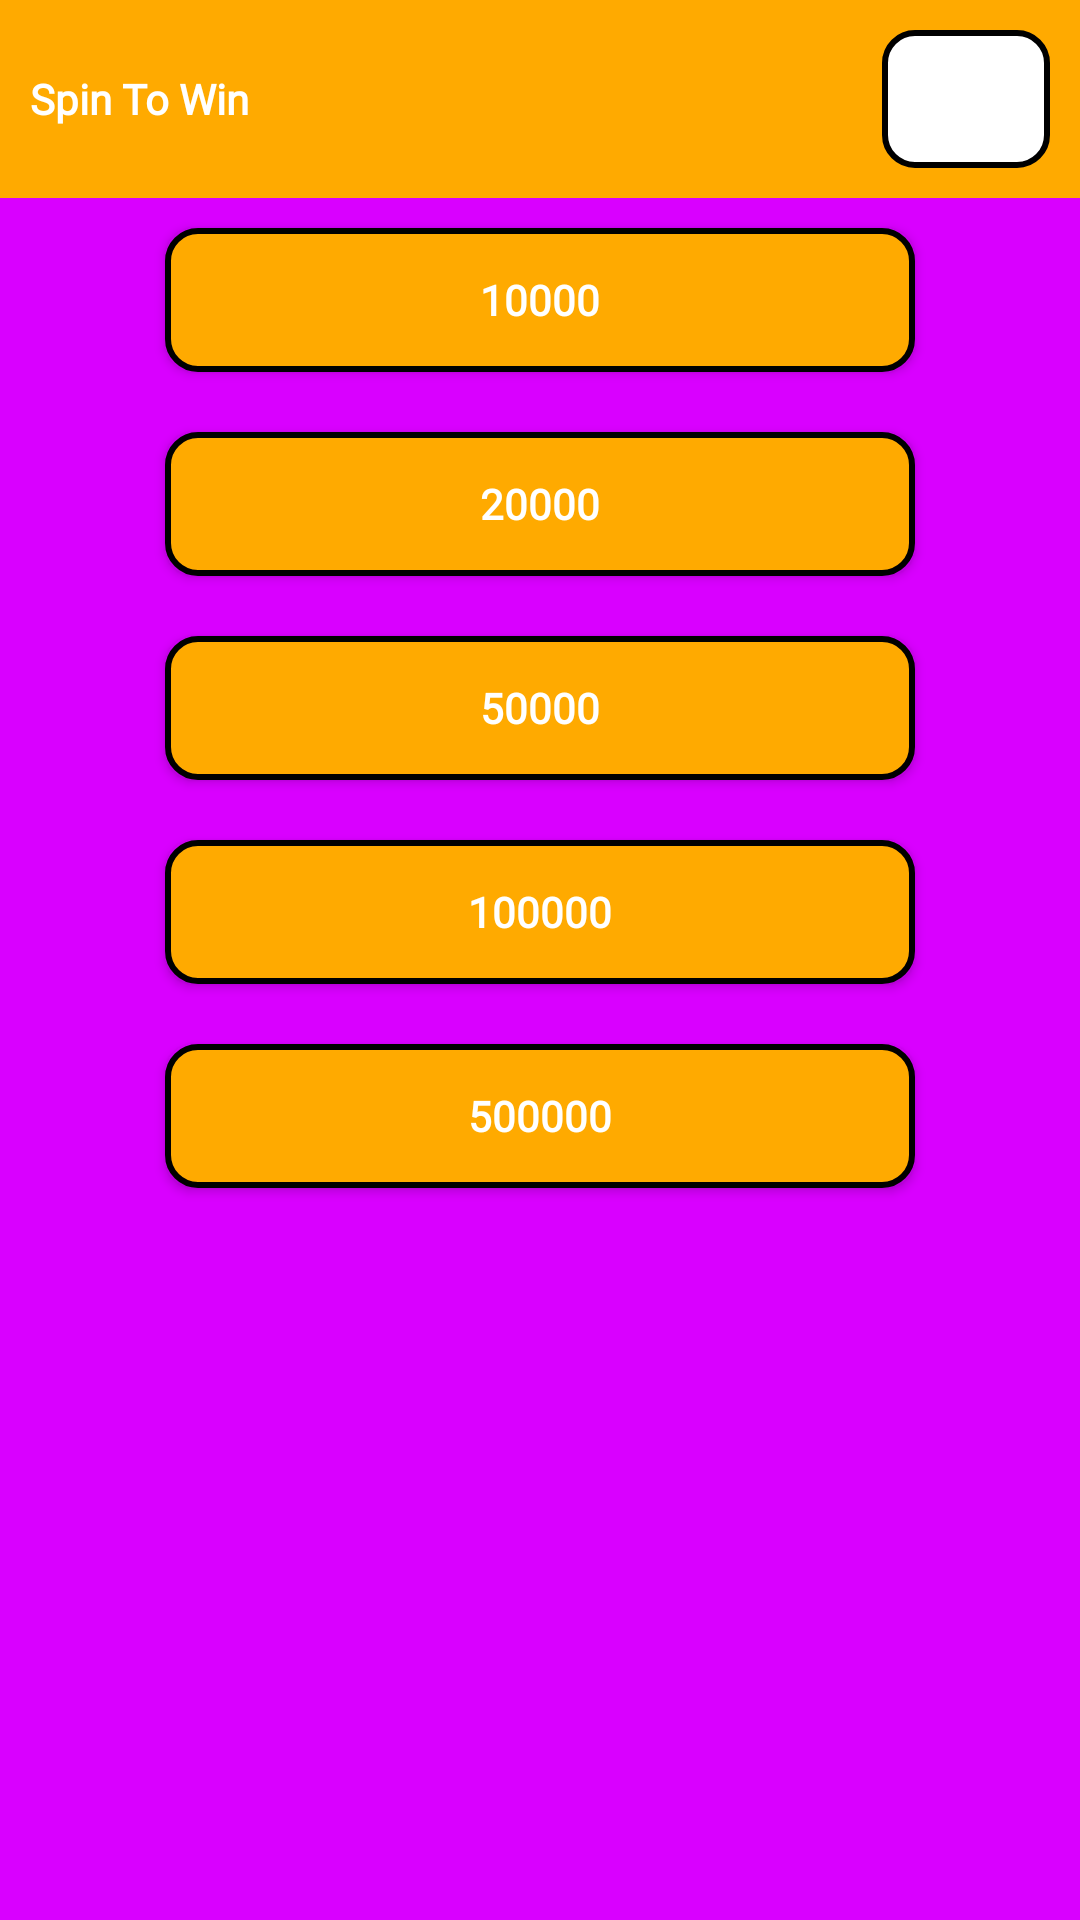

Layout XML and referenced resources for this Android screen:
<!-- AndroidManifest.xml: application theme Theme.SpinToWinEarnsRewards -->
<!-- res/layout/activity_redeem.xml -->
<?xml version="1.0" encoding="utf-8"?>
<LinearLayout xmlns:android="http://schemas.android.com/apk/res/android"
    xmlns:tools="http://schemas.android.com/tools"
    style="@style/mpvbStyle"
    tools:context=".RedeemActivity">

    <include layout="@layout/toolbar" />

    <Button
        style="@style/buttonStyle"
        android:onClick="a1"
        android:text="@string/_1000" />

    <Button
        style="@style/buttonStyle"
        android:onClick="a2"
        android:text="@string/_2000" />

    <Button
        style="@style/buttonStyle"
        android:onClick="a5"
        android:text="@string/_5000" />

    <Button
        style="@style/buttonStyle"
        android:onClick="a10"
        android:text="@string/_10000" />

    <Button
        style="@style/buttonStyle"
        android:onClick="a50"
        android:text="@string/_50000" />


</LinearLayout>
<!-- res/layout/toolbar.xml (included above) -->
<?xml version="1.0" encoding="utf-8"?>
<LinearLayout xmlns:android="http://schemas.android.com/apk/res/android"
    style="@style/mwhStyle"
    android:background="@color/darkYellow">

    <TextView
        style="@style/textStyle"
        android:layout_gravity="center"
        android:text="@string/app_name" />

    <RelativeLayout
        style="@style/mwhStyle"
        android:layout_gravity="end">

        <LinearLayout
            style="@style/wphStyle"
            android:layout_alignParentEnd="true"
            android:layout_margin="10dp"
            android:background="@drawable/show_icon"
            android:gravity="center">

            <ImageView
                style="@style/m26dp"
                android:src="@drawable/doller_icon" />

            <TextView
                android:id="@+id/coins"
                style="@style/textStyle2"
                android:textColor="@color/black" />
        </LinearLayout>


    </RelativeLayout>
</LinearLayout>
<!-- resources referenced by this layout -->
<resources>
  <color name="black">#FF000000</color>
  <color name="darkYellow">#FFAA00</color>
  <!-- drawable show_icon (drawable) -->
  <?xml version="1.0" encoding="utf-8"?>
  <shape xmlns:android="http://schemas.android.com/apk/res/android">
      <corners android:radius="10dp" />
      <solid android:color="@color/white"/>
      <stroke android:color="@color/black"
          android:width="2dp"/>
  </shape>
  <string name="_1000">10000</string>
  <string name="_10000">100000</string>
  <string name="_2000">20000</string>
  <string name="_5000">50000</string>
  <string name="_50000">500000</string>
  <string name="app_name">Spin To Win</string>
  <style name="buttonStyle">
          <item name="android:layout_height">wrap_content</item>
          <item name="android:layout_width">250dp</item>
          <item name="android:layout_gravity">center</item>
          <item name="android:padding">@dimen/a8</item>
          <item name="android:layout_margin">@dimen/a10</item>
          <item name="android:fontFamily">@font/audiowide</item>
          <item name="android:textSize">@dimen/textSize24</item>
          <item name="android:textStyle">bold</item>
          <item name="android:elevation">@dimen/a20</item>
          <item name="android:background">@drawable/button_bg</item>
          <item name="android:textAllCaps">false</item>
          <item name="android:textColor">@color/white</item>
  
  
      </style>
  <style name="m26dp">
          <item name="android:layout_height">@dimen/a26</item>
          <item name="android:layout_width">@dimen/a26</item>
          <item name="android:layout_margin">@dimen/a10</item>
  
  
      </style>
  <style name="mpvbStyle">
          <item name="android:layout_height">match_parent</item>
          <item name="android:layout_width">match_parent</item>
          <item name="android:orientation">vertical</item>
          <item name="android:background">@color/purple</item>
  
      </style>
  <style name="mwhStyle">
          <item name="android:layout_height">wrap_content</item>
          <item name="android:layout_width">match_parent</item>
          <item name="android:orientation">horizontal</item>
  
  
      </style>
  <style name="textStyle">
          <item name="android:layout_height">wrap_content</item>
          <item name="android:layout_width">wrap_content</item>
          <item name="android:layout_margin">@dimen/a10</item>
          <item name="android:fontFamily">@font/audiowide</item>
          <item name="android:textSize">@dimen/textSize26</item>
          <item name="android:textStyle">bold</item>
          <item name="android:textColor">@color/white</item>
  
  
      </style>
  <style name="textStyle2">
          <item name="android:layout_height">wrap_content</item>
          <item name="android:layout_width">wrap_content</item>
          <item name="android:layout_margin">@dimen/a5</item>
          <item name="android:fontFamily">@font/audiowide</item>
          <item name="android:textSize">@dimen/textSize26</item>
          <item name="android:textStyle">bold</item>
          <item name="android:textColor">@color/darkYellow</item>
  
  
      </style>
  <style name="wphStyle">
          <item name="android:layout_height">wrap_content</item>
          <item name="android:layout_width">wrap_content</item>
          <item name="android:orientation">horizontal</item>
  
  
      </style>
  <style name="Theme.SpinToWinEarnsRewards" parent="Theme.AppCompat.Light.NoActionBar">
          <item name="android:statusBarColor">@color/darkYellow</item>
      </style>
  <color name="white">#FFFFFFFF</color>
  <dimen name="a8">8dp</dimen>
  <dimen name="a10">10dp</dimen>
  <dimen name="a20">20dp</dimen>
  <!-- drawable button_bg (drawable) -->
  <?xml version="1.0" encoding="utf-8"?>
  <shape xmlns:android="http://schemas.android.com/apk/res/android">
      <corners android:radius="10dp" />
      <solid android:color="@color/darkYellow" />
      <stroke android:color="@color/black"
          android:width="2dp"/>
  </shape>
  <dimen name="a26">26dp</dimen>
  <color name="purple">#D900FF</color>
  <dimen name="a5">5dp</dimen>
</resources>
